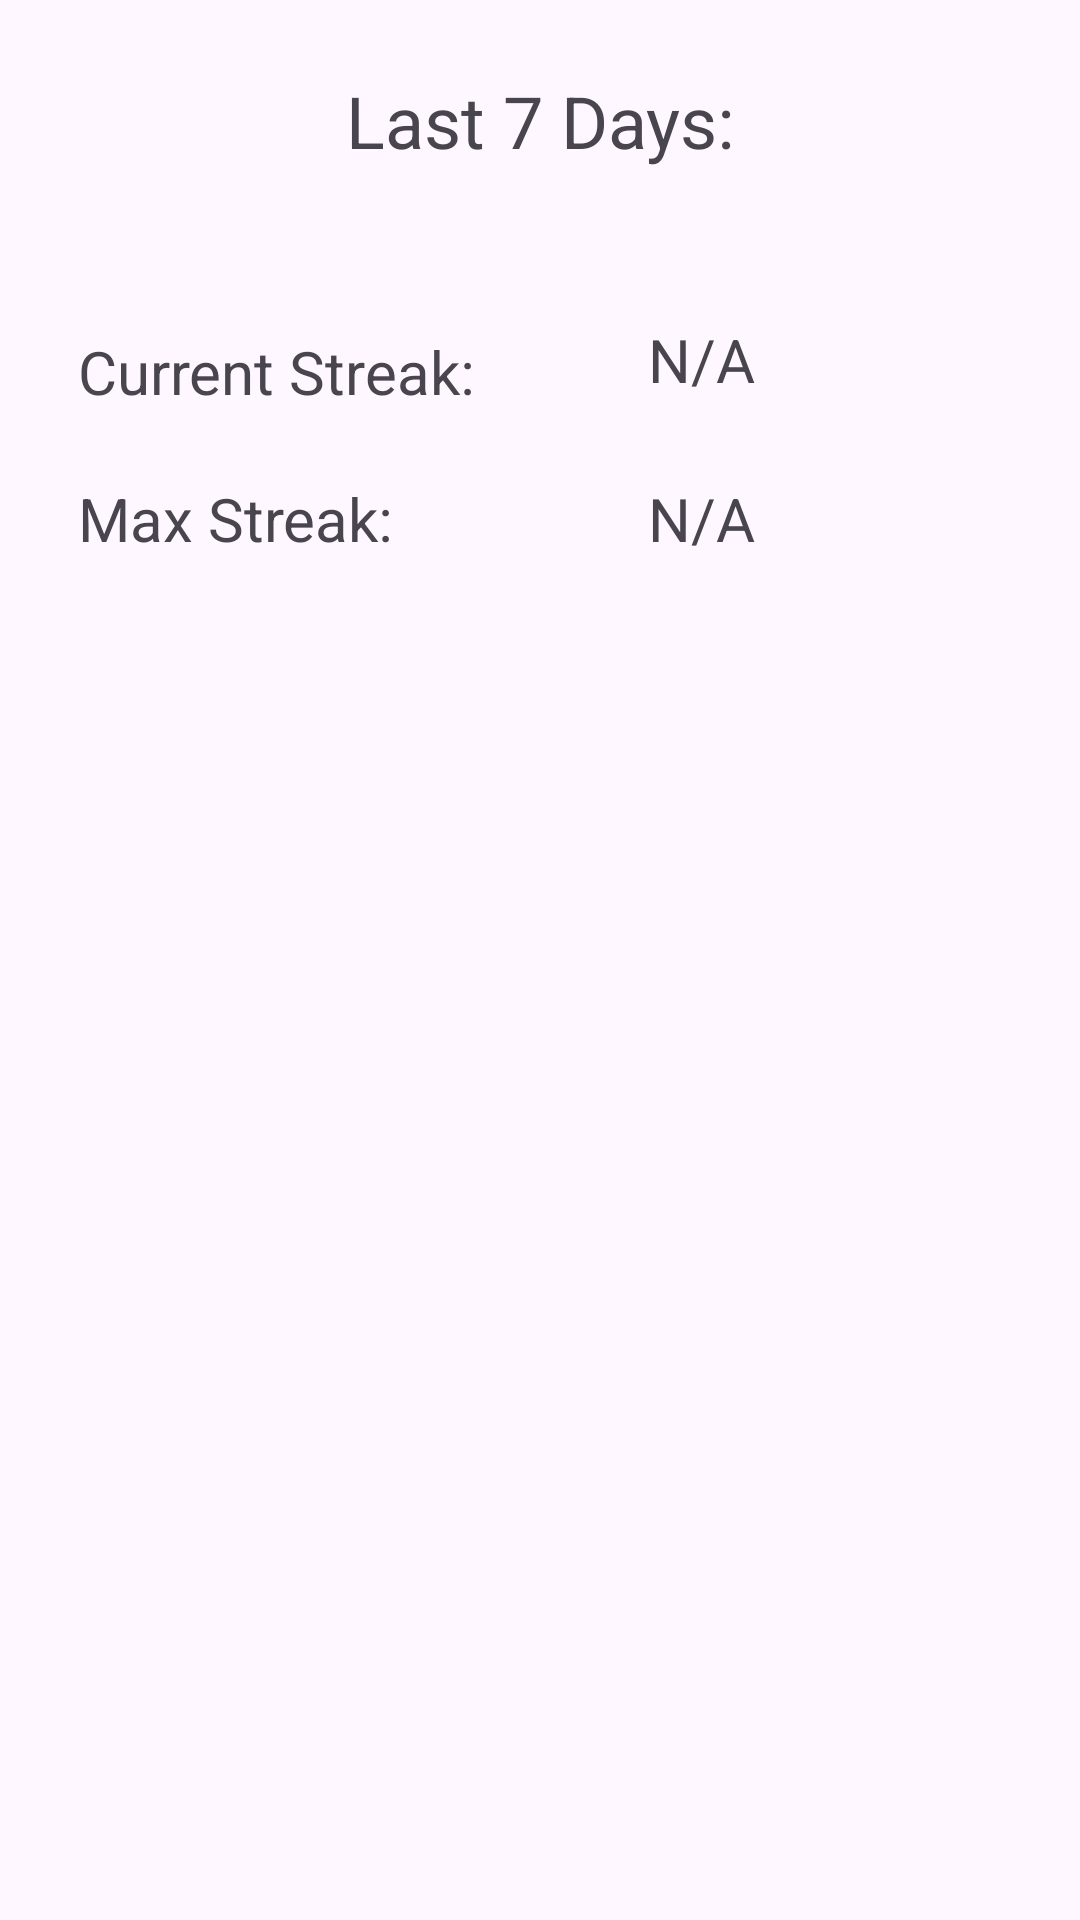

This screen was rendered from an Android layout file. Write that file and the resources it references.
<!-- AndroidManifest.xml: application theme Theme.DayDrinker -->
<!-- res/layout/activity_calendar.xml -->
<?xml version="1.0" encoding="utf-8"?>
<androidx.constraintlayout.widget.ConstraintLayout xmlns:android="http://schemas.android.com/apk/res/android"
    android:layout_width="match_parent"
    android:layout_height="match_parent"
    xmlns:app="http://schemas.android.com/apk/res-auto">

    <TextView
        android:id="@+id/subTitle"
        android:layout_width="wrap_content"
        android:layout_height="wrap_content"
        android:text="Last 7 Days:"
        android:textSize="24sp"
        app:layout_constraintStart_toStartOf="parent"
        app:layout_constraintEnd_toEndOf="parent"
        app:layout_constraintTop_toTopOf="parent"
        android:layout_marginTop="24dp"
        android:layout_marginBottom="24dp"/>

    <ListView
        android:id="@+id/currentWeek"
        android:textSize="24sp"
        android:layout_width="match_parent"
        android:layout_height="wrap_content"
        app:layout_constraintTop_toBottomOf="@+id/subTitle"
        />

    <TextView
        android:id="@+id/labelStreak"
        android:layout_width="190dp"
        android:layout_height="wrap_content"
        android:layout_marginTop="48dp"
        android:layout_marginStart="20dp"
        android:textSize="20sp"
        android:padding="6dp"
        android:text="Current Streak:"
        app:layout_constraintEnd_toStartOf="@id/streak"
        app:layout_constraintHorizontal_weight="1"
        app:layout_constraintStart_toStartOf="parent"
        app:layout_constraintTop_toBottomOf="@id/currentWeek"
        />

    <TextView
        android:id="@+id/streak"
        android:layout_width="0dp"
        android:layout_height="wrap_content"
        android:layout_marginTop="44dp"
        android:autofillHints=""
        android:textSize="20sp"
        android:text="N/A"
        android:padding="6dp"
        app:layout_constraintEnd_toEndOf="parent"
        app:layout_constraintHorizontal_weight="2"
        app:layout_constraintStart_toEndOf="@id/labelStreak"
        app:layout_constraintTop_toBottomOf="@id/subTitle" />

    <TextView
        android:id="@+id/labelMaxStreak"
        android:layout_width="190dp"
        android:layout_height="wrap_content"
        android:layout_marginTop="10dp"
        android:layout_marginStart="20dp"
        android:textSize="20sp"
        android:padding="6dp"
        android:text="Max Streak:"
        app:layout_constraintEnd_toStartOf="@id/maxStreak"
        app:layout_constraintHorizontal_weight="1"
        app:layout_constraintStart_toStartOf="parent"
        app:layout_constraintTop_toBottomOf="@id/labelStreak"
        />

    <TextView
        android:id="@+id/maxStreak"
        android:layout_width="0dp"
        android:layout_height="wrap_content"
        android:layout_marginTop="10dp"
        android:autofillHints=""
        android:textSize="20sp"
        android:text="N/A"
        android:padding="6dp"
        app:layout_constraintEnd_toEndOf="parent"
        app:layout_constraintHorizontal_weight="2"
        app:layout_constraintStart_toEndOf="@id/labelMaxStreak"
        app:layout_constraintTop_toBottomOf="@id/labelStreak" />



</androidx.constraintlayout.widget.ConstraintLayout>
<!-- resources referenced by this layout -->
<resources>
  <style name="Theme.DayDrinker" parent="Base.Theme.DayDrinker" />
  <style name="Base.Theme.DayDrinker" parent="Theme.Material3.DayNight.NoActionBar">
          
          <item name="colorPrimary">@color/blue</item>
      </style>
</resources>
